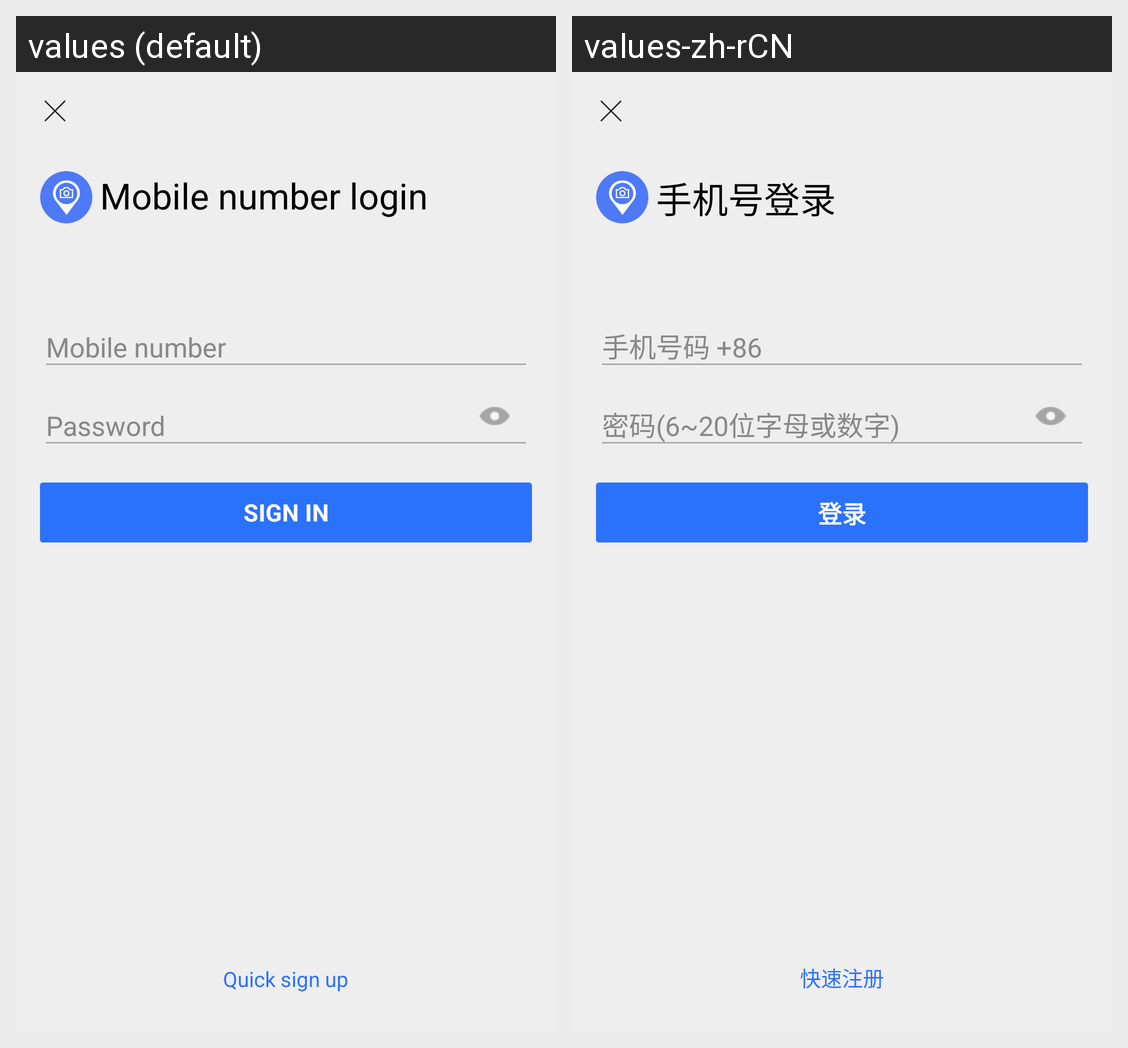

This grid shows one Android layout under two languages. Give, for every string resource on the screen, its name, the default text and each shown locale's text.
Android screen res/layout/activity_login.xml rendered under 2 locales, left to right: values (default), values-zh-rCN. Device: Nexus 5 (rendered at 1080×1920; each locale shown at half size, 540×960, under a caption strip naming it); theme AppTheme.
Strings drawn on this screen, with the default value and each locale's value (text and hints the layout hard-codes, and strings that could not be matched under every locale, appear in the picture but are not listed):

login_title
  values: Mobile number login
  values-zh-rCN: 手机号登录

action_sign_in
  values: sign in
  values-zh-rCN: 登录

action_sign_up
  values: Quick sign up
  values-zh-rCN: 快速注册
